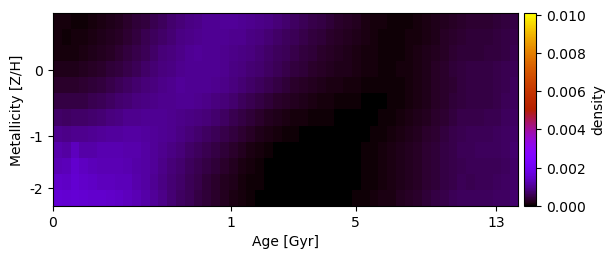

The data file committed next to this chart (first rows):
9.669336506380111942e-05, 7.985417950797938833e-05, 7.505400091784270955e-05, 7.709476408272976291e-05, 9.319752974263847706e-05, 1.221433658454391339e-04, 1.651272876249771054e-04, 2.143229129997781821e-04, 2.765101130792203517e-04, 3.575860718238839321e-04, 4.327519308637641535e-04, 5.243373098244192036e-04, 6.202994316998153724e-04, 7.155788615070545226e-04, 8.050163129199619473e-04, 8.821957762933376693e-04, 9.442770276428532695e-04, 9.901318697940529687e-04, 1.019609165118362873e-03, 1.032097777224092209e-03, 1.028269410301822957e-03, 1.009275274169282345e-03, 9.767993796384398086e-04, 9.306819702483629239e-04
9.059713162526954894e-05, 7.767164499691951729e-05, 8.122732489456376708e-05, 9.350372742327056077e-05, 1.188776990777984372e-04, 1.581418777878633810e-04, 2.038878514911922335e-04, 2.673102597642430887e-04, 3.359988863062656340e-04, 4.250087728602594539e-04, 5.152848007469645799e-04, 5.990920546610777097e-04, 7.023435836797834548e-04, 7.824178912720187399e-04, 8.955873968652416136e-04, 9.284626776220959287e-04, 9.755672561937228041e-04, 1.004030416517080965e-03, 1.014406281355026548e-03, 1.007269383881233098e-03, 9.843613249196252798e-04, 9.477773965458847951e-04, 8.999710147262956561e-04, 8.416772468016353202e-04
1.145512200722880516e-04, 1.124392453175937522e-04, 1.178180645828120284e-04, 1.352941426458268684e-04, 1.613435153996092657e-04, 2.161748042701901542e-04, 2.638980909357132643e-04, 3.524532830382487306e-04, 4.109735585747426360e-04, 5.075380839651247615e-04, 5.849663364576996151e-04, 6.749948514160856875e-04, 7.912030378581076879e-04, 8.461889277792014434e-04, 9.269779084342417291e-04, 9.971079994509225285e-04, 1.038198007009649097e-03, 1.003715610449297090e-03, 9.978958250592222766e-04, 9.752880537000036898e-04, 9.380508608973311306e-04, 8.886898932350974483e-04, 8.301466958272650867e-04, 7.637312496166396647e-04
1.898916985991238096e-04, 1.860179520059483758e-04, 1.914149923662659513e-04, 2.135423877569716015e-04, 2.502406478023840985e-04, 3.022220067963569284e-04, 3.561242210532723470e-04, 4.266411224605253460e-04, 5.058353944852717575e-04, 5.889415060347132080e-04, 6.727908192844971654e-04, 7.546817671511276641e-04, 8.317636097223493358e-04, 9.006841731915315487e-04, 9.772500579959837036e-04, 9.879161239315194850e-04, 1.005925926861093479e-03, 1.003917023120649930e-03, 9.862687396743805533e-04, 9.552040920917403456e-04, 9.039970761356315703e-04, 8.520721078486407675e-04, 7.847001881098073992e-04, 7.194276196609441067e-04
2.966957421061026208e-04, 2.962831700331206627e-04, 2.916665837980433776e-04, 3.333796595126998445e-04, 3.749226295614229310e-04, 4.321937341149569619e-04, 4.828138405744081610e-04, 5.587929042725997379e-04, 6.395257852522404562e-04, 7.197045538514742786e-04, 7.956879248623518509e-04, 8.647342767795992719e-04, 9.241846247106935350e-04, 9.720118796676345801e-04, 1.056859215704588576e-03, 1.023889011815497631e-03, 1.022391989866132302e-03, 1.001900472929707778e-03, 9.637826680605134262e-04, 9.144837522401284835e-04, 8.577657089915901797e-04, 7.861831589146986519e-04, 6.913691619152670560e-04, 6.191359706471515631e-04
4.597984838829121778e-04, 4.387875564762477301e-04, 4.640230587226416435e-04, 4.664264081283719010e-04, 5.270020129806275797e-04, 5.889621813003078320e-04, 6.382842299502298946e-04, 7.104846473434737976e-04, 7.796558519540923177e-04, 8.413238033642426918e-04, 8.949090285765897096e-04, 9.407970641345862577e-04, 9.617180385042913048e-04, 9.802032898511953661e-04, 1.016142286841690851e-03, 9.865275779157517758e-04, 9.543260044627950665e-04, 9.113917830174684664e-04, 8.541724262455371777e-04, 7.901520984656742195e-04, 7.236679363351324707e-04, 6.221945271127683232e-04, 5.422061911346332322e-04, 4.599840106931687685e-04
6.967957916710556957e-04, 6.593230620549235532e-04, 6.717215718420188478e-04, 6.937245684979240299e-04, 7.309607615872987674e-04, 7.829017126357629185e-04, 8.467854994176273343e-04, 9.003377304153401591e-04, 9.497811180037297454e-04, 9.811646654919439683e-04, 1.001472482232026876e-03, 1.013242254986476947e-03, 9.931136554626733993e-04, 9.746287376715548692e-04, 9.455699837683622907e-04, 9.057776513877300760e-04, 8.533279656909532798e-04, 7.889605118254789263e-04, 7.142081723640146930e-04, 6.415675251779217724e-04, 5.501476387985326962e-04, 4.584700588295001294e-04, 3.766473816162365772e-04, 3.070610057562671194e-04
9.678373941783899445e-04, 9.095492680601496545e-04, 9.513492943388756349e-04, 9.593350609298119391e-04, 9.911139516932125811e-04, 1.046090320596452551e-03, 1.083060618197979625e-03, 1.093023434980844571e-03, 1.107335804956142847e-03, 1.107507670530088247e-03, 1.088955189867464157e-03, 1.053011907078967024e-03, 1.012245969172178434e-03, 9.518441834084473679e-04, 8.965817811458997276e-04, 8.170762917555749079e-04, 7.413405609082918731e-04, 6.598674988195858595e-04, 5.898559535658209462e-04, 4.935705400595133104e-04, 4.072956684561989315e-04, 3.176543567915669449e-04, 2.476775657651122432e-04, 1.882594455988513570e-04
1.204551792778991211e-03, 1.125032635693736134e-03, 1.375051334815800700e-03, 1.183224964600867578e-03, 1.171540102599466678e-03, 1.230912602782824545e-03, 1.235392885668290096e-03, 1.237070995928367823e-03, 1.219712414644599872e-03, 1.185376074740437501e-03, 1.130912376503309192e-03, 1.057715397148982625e-03, 9.750453311664016064e-04, 8.883564291032313310e-04, 7.971914918345272523e-04, 7.074739444853108371e-04, 6.181395445407646648e-04, 5.469695588905583048e-04, 4.410711025314058027e-04, 3.562771644144573134e-04, 2.767606103737629527e-04, 2.078360372715356370e-04, 1.476039200532111920e-04, 1.008345481791993843e-04
1.301013111036563794e-03, 1.317701531115757609e-03, 1.502419781765723618e-03, 1.386037412021759929e-03, 1.304944361502368127e-03, 1.298144701012154565e-03, 1.289567672764075712e-03, 1.270835354315299646e-03, 1.236534773921469082e-03, 1.182551794307594743e-03, 1.106120289734143728e-03, 1.064531762851388032e-03, 9.313542083654511011e-04, 8.136916284676938603e-04, 7.133875909842787725e-04, 6.251639065354282990e-04, 5.270035034365638761e-04, 4.426397488481657026e-04, 3.566399206026394882e-04, 2.785264916478204602e-04, 2.192512937400880853e-04, 1.476019201980825529e-04, 1.026578715663934143e-04, 6.389581496581724009e-05
1.471041407354641960e-03, 1.458251839646804377e-03, 1.560709893774008764e-03, 1.479476520468285625e-03, 1.424488165064063776e-03, 1.375590835812090214e-03, 1.376396157877484306e-03, 1.326320862589117511e-03, 1.321500056491327650e-03, 1.195955963103918079e-03, 1.141201702328981105e-03, 9.955584723821933775e-04, 8.821315580361194578e-04, 7.682882515963137702e-04, 6.754134874265769984e-04, 5.696028698544306716e-04, 4.780341902417558990e-04, 3.799026132232368336e-04, 3.087518092957775950e-04, 2.332832677491472986e-04, 1.605531532457169441e-04, 1.079483749174970627e-04, 6.680189192340220037e-05, 4.046569082143092292e-05
1.588333341891866096e-03, 1.553903973615401767e-03, 1.610609193494910458e-03, 1.557482236641424128e-03, 1.520387402058750656e-03, 1.530031572604991473e-03, 1.498846035070616842e-03, 1.449135334443562954e-03, 1.376066648925089019e-03, 1.280855383567349988e-03, 1.167510431628654768e-03, 1.042305956731371525e-03, 9.121681200600953139e-04, 7.840581737073117931e-04, 6.643074057109389597e-04, 5.546507083124234275e-04, 4.538693374318299558e-04, 3.616879152102166618e-04, 2.780400225699315611e-04, 2.037902771911740383e-04, 1.404292257774645343e-04, 9.035202935150933297e-05, 5.369489173313028745e-05, 3.196021275197015384e-05
